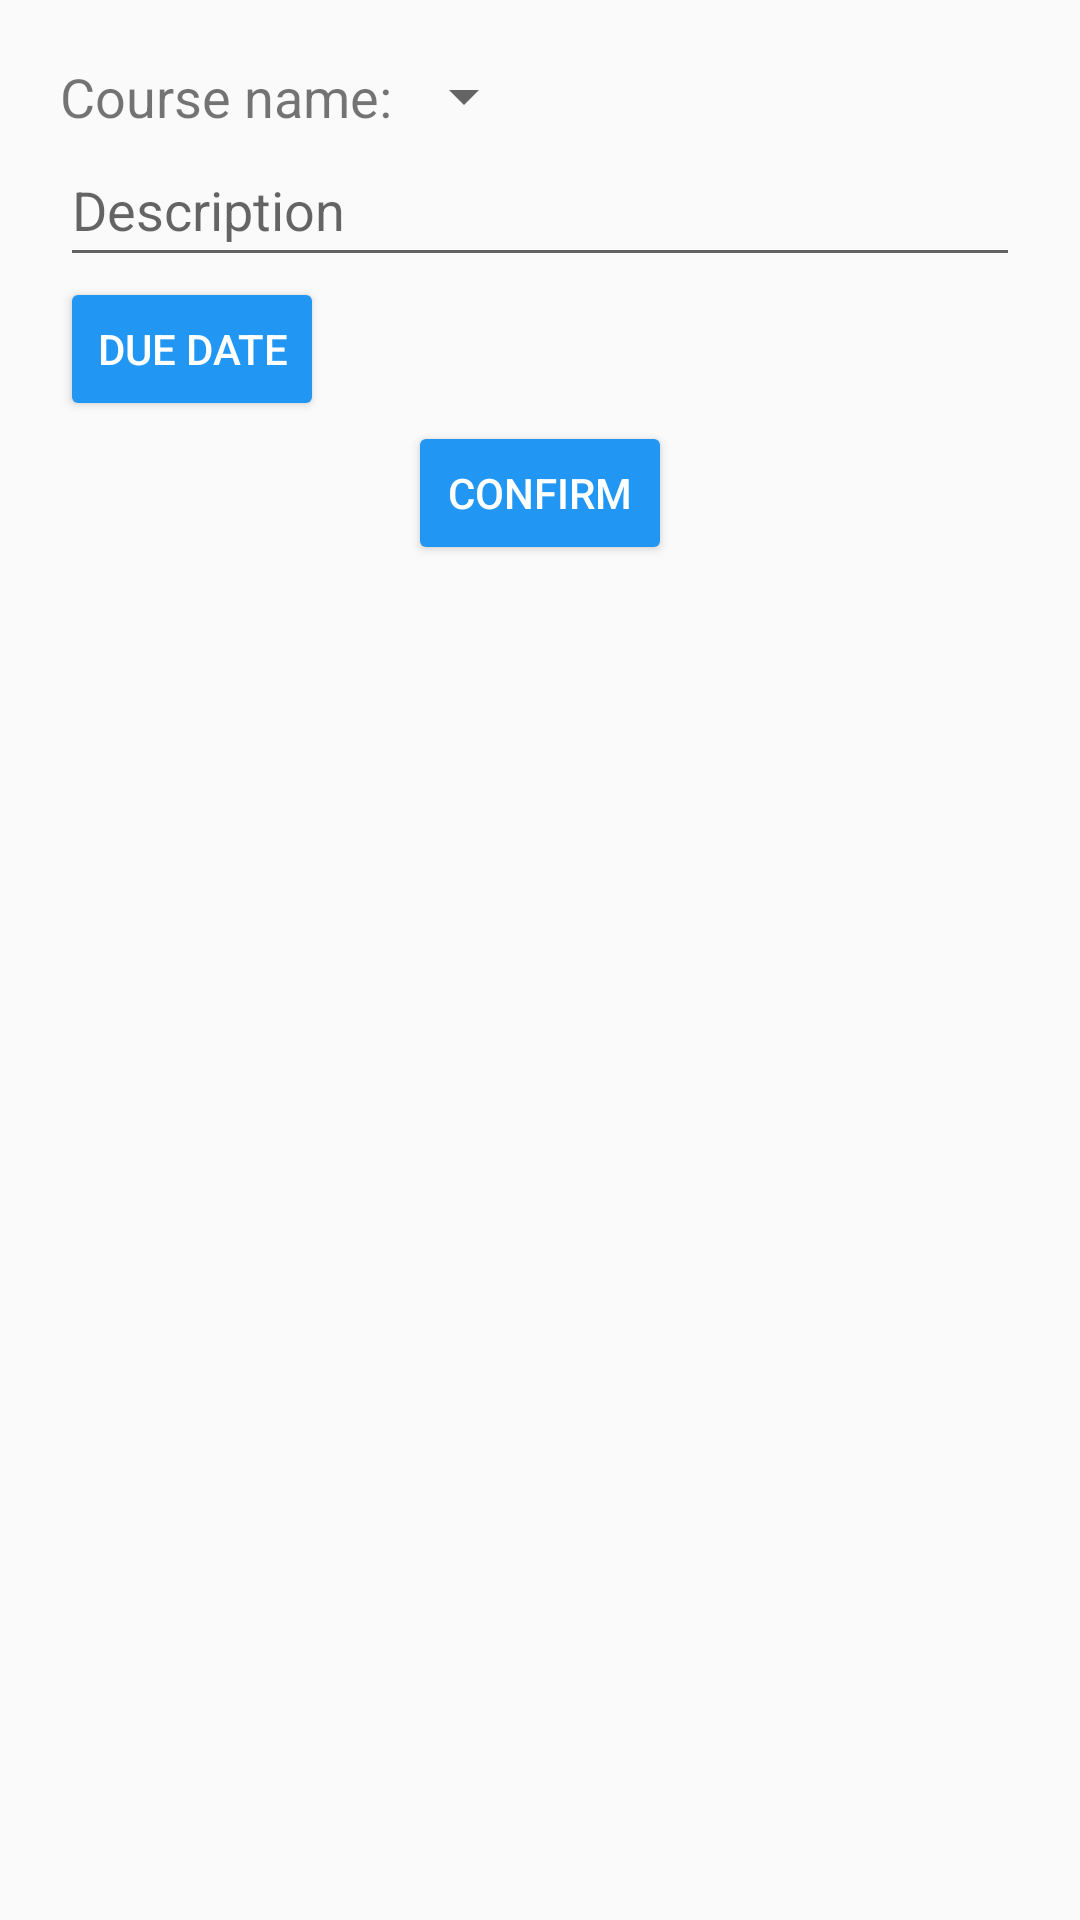

This screen was rendered from an Android layout file. Write that file and the resources it references.
<!-- AndroidManifest.xml: application theme AppTheme -->
<!-- res/layout/activity_add_task.xml -->
<?xml version="1.0" encoding="utf-8"?>
<LinearLayout xmlns:android="http://schemas.android.com/apk/res/android"
    android:id="@+id/addtaskdialog"
    android:orientation="vertical"
    android:layout_width="match_parent"
    android:layout_height="match_parent"
    android:weightSum="1"
    android:padding="@dimen/default_margin">

    <LinearLayout
        android:layout_width="match_parent"
        android:layout_height="wrap_content"
        android:orientation="horizontal">

        <TextView
            android:layout_width="wrap_content"
            android:layout_height="wrap_content"
            android:textSize="@dimen/default_text_size"
            android:text="@string/course_name" />

        <Spinner
            android:id="@+id/add_task_course_spinner"
            android:layout_width="wrap_content"
            android:layout_height="wrap_content"
            android:spinnerMode="dropdown">

        </Spinner>

    </LinearLayout>

    <EditText
        android:id="@+id/task_description"
        android:layout_width="match_parent"
        android:layout_height="48dp"
        android:inputType="textCapSentences"
        android:maxLines="1"
        android:hint="@string/add_task_description"/>

    <Button
        android:id="@+id/add_task_due_date_button"
        android:layout_width="wrap_content"
        android:layout_height="wrap_content"
        android:text="@string/add_task_due_date"/>

    <Button
        android:id="@+id/add_task_confirm_button"
        android:layout_width="wrap_content"
        android:layout_height="wrap_content"
        android:layout_gravity="center|bottom"
        android:text="@string/confirm"/>

</LinearLayout>
<!-- resources referenced by this layout -->
<resources>
  <dimen name="default_margin">20dp</dimen>
  <dimen name="default_text_size">18sp</dimen>
  <string name="add_task_description">Description</string>
  <string name="add_task_due_date">Due Date</string>
  <string name="confirm">Confirm</string>
  <string name="course_name">Course name:</string>
  <style name="AppTheme" parent="Theme.AppCompat.Light.DarkActionBar">
          
          <item name="colorPrimary">@color/colorPrimary</item>
          <item name="colorPrimaryDark">@color/colorPrimaryDark</item>
          <item name="colorAccent">@color/colorAccent</item>
          <item name="colorButtonNormal">@color/colorButtonNormal</item>
          <item name="android:buttonStyle">@style/Widget.AppCompat.Button.Colored</item>
          <item name="buttonStyle">@style/Widget.AppCompat.Button.Colored</item>
      </style>
  <color name="colorPrimary">#2196F3</color>
  <color name="colorPrimaryDark">#1976D2</color>
  <color name="colorAccent">#2196F3</color>
  <color name="colorButtonNormal">#64B5F6</color>
</resources>
